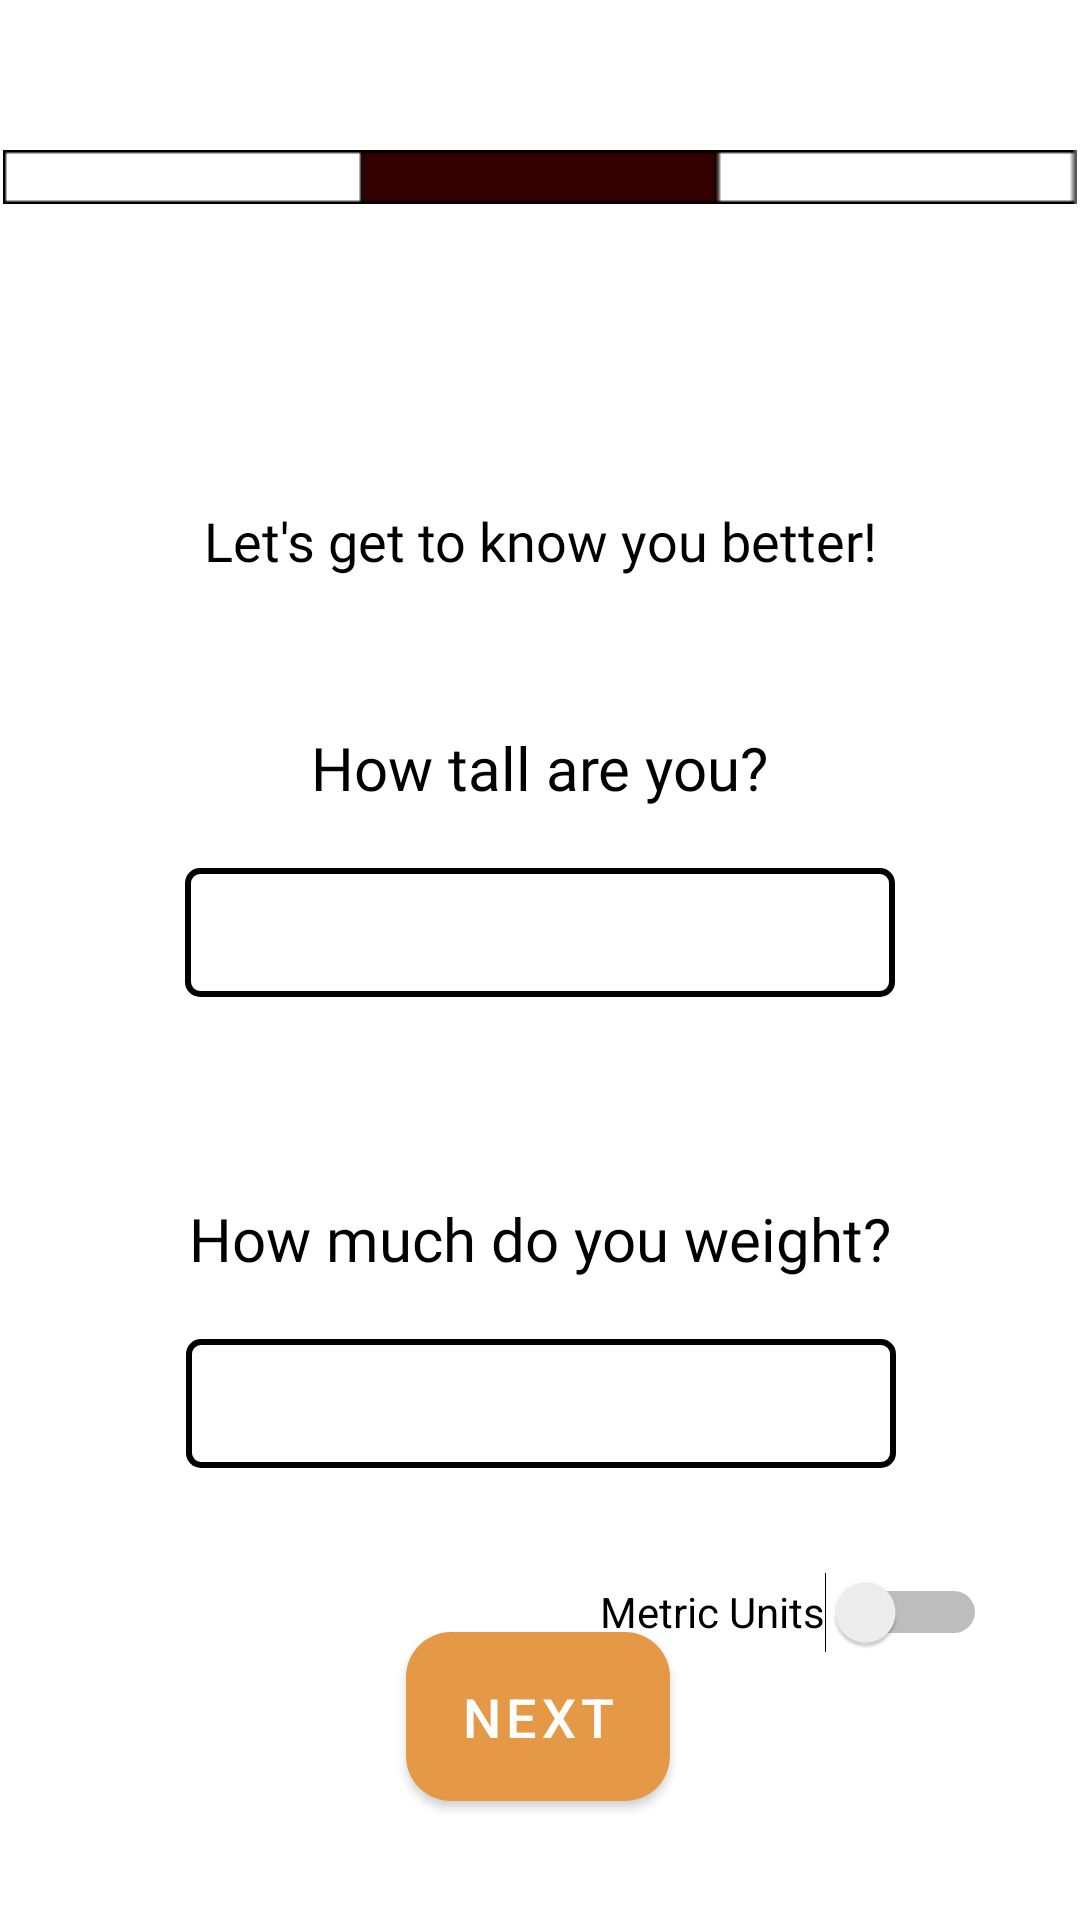

Layout XML and referenced resources for this Android screen:
<!-- AndroidManifest.xml: application theme Theme.DrinkWise -->
<!-- res/layout/activity_user_profile1.xml -->
<?xml version="1.0" encoding="utf-8"?>
<androidx.constraintlayout.widget.ConstraintLayout xmlns:android="http://schemas.android.com/apk/res/android"
    xmlns:app="http://schemas.android.com/apk/res-auto"
    xmlns:tools="http://schemas.android.com/tools"
    android:layout_width="match_parent"
    android:layout_height="match_parent"
    android:background="#FFFFFF">

    
    <ImageView
        android:id="@+id/progression_bar_userprofile2"
        android:layout_width="wrap_content"
        android:layout_height="wrap_content"
        android:layout_marginTop="50dp"
        android:adjustViewBounds="true"
        android:scaleType="fitCenter"
        android:src="@drawable/progression_bar_userprofile2"
        app:layout_constraintEnd_toEndOf="parent"
        app:layout_constraintStart_toStartOf="parent"
        app:layout_constraintTop_toTopOf="parent" />

    
    <TextView
        android:id="@+id/top_message"
        android:layout_width="wrap_content"
        android:layout_height="wrap_content"
        android:layout_marginTop="100dp"
        android:fontFamily="@font/asul"
        android:text="Let's get to know you better!"
        android:textColor="@color/black"
        android:textSize="18sp"
        app:layout_constraintBottom_toTopOf="@+id/name_label"
        app:layout_constraintEnd_toEndOf="parent"
        app:layout_constraintStart_toStartOf="parent"
        app:layout_constraintTop_toBottomOf="@+id/progression_bar_userprofile2" />

    
    
    <TextView
        android:id="@+id/name_label"
        android:layout_width="wrap_content"
        android:layout_height="wrap_content"
        android:layout_marginTop="50dp"
        android:fontFamily="@font/asul"
        android:text="How tall are you?"
        android:textColor="@color/black"
        android:textSize="20sp"
        app:layout_constraintBottom_toTopOf="@id/editTextHeight"
        app:layout_constraintEnd_toEndOf="parent"
        app:layout_constraintStart_toStartOf="parent"
        app:layout_constraintTop_toBottomOf="@+id/top_message" />

    
    <EditText
        android:id="@+id/editTextHeight"
        android:layout_width="wrap_content"
        android:layout_height="wrap_content"
        android:layout_marginTop="20dp"
        android:layout_marginBottom="67dp"
        android:background="@drawable/edittext_border"
        android:ems="10"
        android:fontFamily="@font/asul"
        android:inputType="textPersonName"
        android:textAlignment="center"
        android:textColor="@color/black"
        android:textSize="20sp"
        app:layout_constraintBottom_toTopOf="@+id/birthday_label"
        app:layout_constraintEnd_toEndOf="parent"
        app:layout_constraintStart_toStartOf="parent"
        app:layout_constraintTop_toBottomOf="@+id/name_label"
        tools:ignore="MissingConstraints" />

    
    <TextView
        android:id="@+id/NameErrorTextView"
        android:layout_width="wrap_content"
        android:layout_height="wrap_content"
        android:visibility="gone"
        app:layout_constraintStart_toStartOf="@id/editTextHeight"
        app:layout_constraintTop_toBottomOf="@id/editTextHeight"
        tools:ignore="MissingConstraints" />

    
    <TextView
        android:id="@+id/birthday_label"
        android:layout_width="wrap_content"
        android:layout_height="wrap_content"
        android:fontFamily="@font/asul"
        android:text="How much do you weight?"
        android:textColor="@color/black"
        android:textSize="20sp"
        app:layout_constraintBottom_toTopOf="@id/editTextWeight"
        app:layout_constraintEnd_toEndOf="parent"
        app:layout_constraintStart_toStartOf="parent"
        app:layout_constraintTop_toBottomOf="@+id/editTextHeight" />

    
    <EditText
        android:id="@+id/editTextWeight"
        android:layout_width="wrap_content"
        android:layout_height="wrap_content"
        android:layout_marginTop="20dp"
        android:background="@drawable/edittext_border"
        android:clickable="true"
        android:ems="10"
        android:focusable="true"
        android:fontFamily="@font/asul"
        android:textAlignment="center"
        android:textColor="@color/black"
        android:textSize="20sp"
        app:layout_constraintEnd_toEndOf="parent"
        app:layout_constraintHorizontal_bias="0.502"
        app:layout_constraintStart_toStartOf="parent"
        app:layout_constraintTop_toBottomOf="@+id/birthday_label"
        tools:ignore="MissingConstraints" />


    <Switch
        android:id="@+id/unitSwitch"
        android:layout_width="wrap_content"
        android:layout_height="wrap_content"
        android:layout_marginStart="200dp"
        android:layout_marginTop="24dp"
        android:minHeight="48dp"
        android:text="Metric Units"
        app:layout_constraintStart_toStartOf="parent"
        app:layout_constraintTop_toBottomOf="@id/editTextWeight"
        tools:ignore="HardcodedText,UseSwitchCompatOrMaterialXml" />

    

    
    <Button
        android:id="@+id/nextButton"
        android:layout_width="wrap_content"
        android:layout_height="wrap_content"
        android:background="@drawable/rounded_button"
        android:padding="10dp"
        android:text="Next"
        android:textAlignment="center"
        android:textColor="#FFFFFF"
        android:textSize="18sp"
        app:backgroundTint="@null"
        app:layout_constraintBottom_toBottomOf="parent"
        app:layout_constraintEnd_toEndOf="parent"
        app:layout_constraintHorizontal_bias="0.498"
        app:layout_constraintStart_toStartOf="parent"
        app:layout_constraintTop_toBottomOf="@+id/editTextWeight"
        app:layout_constraintVertical_bias="0.578"
        tools:ignore="MissingConstraints" />


</androidx.constraintlayout.widget.ConstraintLayout>
<!-- resources referenced by this layout -->
<resources>
  <color name="black">#FF000000</color>
  <!-- drawable edittext_border (drawable) -->
  <?xml version="1.0" encoding="utf-8"?>
  <shape xmlns:android="http://schemas.android.com/apk/res/android" android:shape="rectangle">
      <solid android:color="@android:color/white"/>  
      <stroke android:width="2dp" android:color="@android:color/black"/>  
      <corners android:radius="4dp"/>  
      <padding android:left="8dp" android:top="8dp" android:right="8dp" android:bottom="8dp"/>
  </shape>
  <!-- drawable progression_bar_userprofile2: png bitmap (drawable, 267 bytes) -->
  <!-- drawable rounded_button (drawable) -->
  <?xml version="1.0" encoding="utf-8"?>
  <shape xmlns:android="http://schemas.android.com/apk/res/android" android:shape="rectangle">
      <corners android:radius="15dp"/>  
      <solid android:color="@color/button_orange"/>
  </shape>
  <style name="Theme.DrinkWise" parent="Theme.MaterialComponents.Light.DarkActionBar">
          
          <item name="colorPrimary">@color/bene</item>
          <item name="colorPrimaryVariant">@color/bene</item>
  
          
          <item name="android:statusBarColor">?attr/colorPrimaryVariant</item>
      </style>
  <color name="button_orange">#E59947</color>
  <color name="bene">#DED4C7</color>
</resources>
